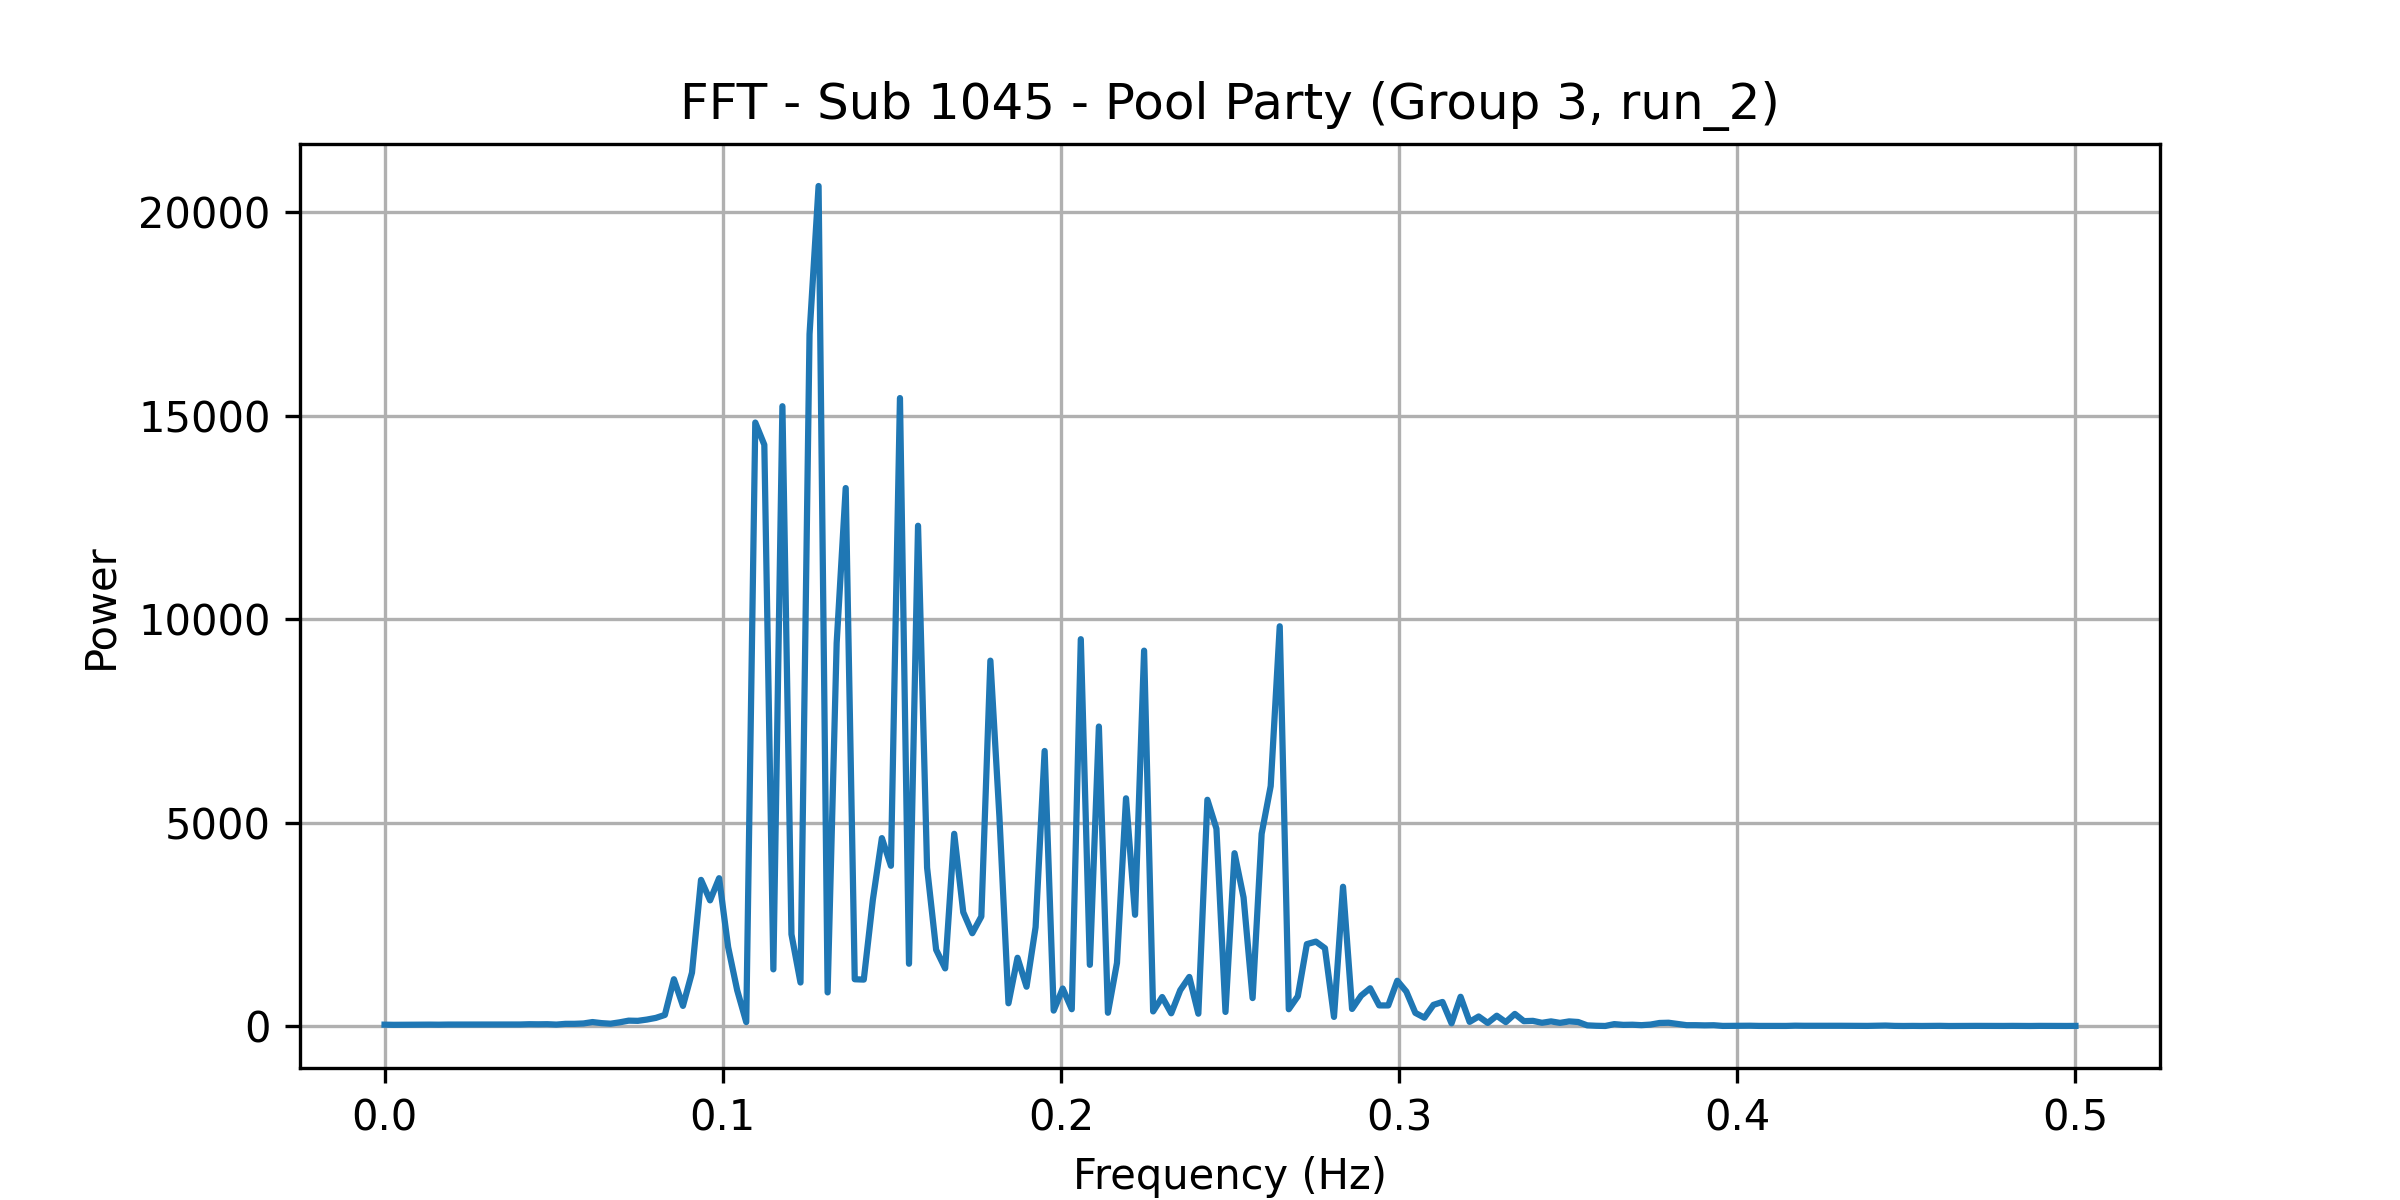

Source data for this figure (header and first rows):
frequency, power
0.0, 32.82
0.002674, 28.99
0.005348, 29.08
0.008021, 31.59
0.0107, 33.54
0.01337, 34.06
0.01604, 32.09
0.01872, 35.51
0.02139, 35.54
0.02406, 35.43
0.02674, 34.61
0.02941, 35.06
0.03209, 33.06
0.03476, 36.65
0.03743, 37.93
0.04011, 37.13
0.04278, 43.84
0.04545, 41.75
0.04813, 44.39
0.0508, 34.91
0.05348, 52.85
0.05615, 53.3
0.05882, 62.54
0.0615, 96.98
0.06417, 70.85
0.06684, 56.88
0.06952, 90.34
0.07219, 131.7
0.07487, 126.8
0.07754, 157.5
0.08021, 199.2
0.08289, 271.7
0.08556, 1150
0.08824, 494.4
0.09091, 1312
0.09358, 3592
0.09626, 3089
0.09893, 3633
0.1016, 1939
0.1043, 877
0.107, 96.5
0.1096, 14833
0.1123, 14286
0.115, 1392
0.1176, 15234
0.1203, 2255
0.123, 1069
0.1257, 17005
0.1283, 20647
0.131, 825.9
0.1337, 9413
0.1364, 13222
0.139, 1149
0.1417, 1141
0.1444, 3097
0.1471, 4618
0.1497, 3939
0.1524, 15435
0.1551, 1530
0.1578, 12296
... 128 more rows
